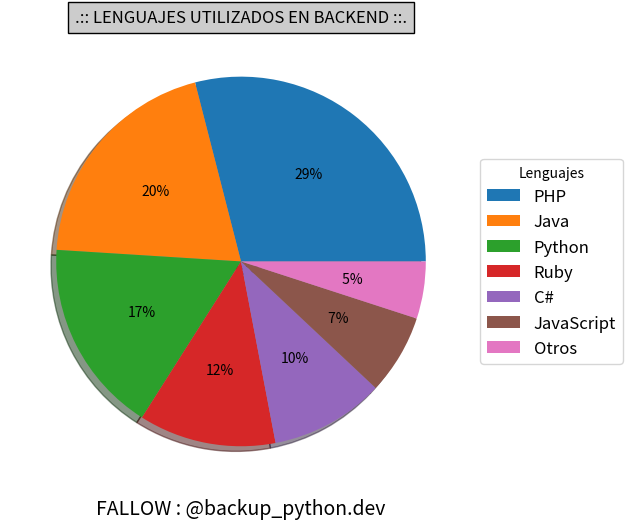

This chart was generated by the following Python code:
import matplotlib.pyplot as plt
# DOWNLOAD: python -m pip install matplotlib 


# autor: backup_python.dev

porcentajes = [29,20,17,12,10,7,5]

lenguajes =['PHP','Java','Python',
        'Ruby','C#','JavaScript',
        'Otros']

plt.style.use('fast')
plt.figure(figsize=(9, 6), dpi=80)
plt.pie(porcentajes,autopct='%2.0f%%', shadow=True)
plt.xlabel('FALLOW : @backup_python.dev',fontsize=14)
plt.title('.:: LENGUAJES UTILIZADOS EN BACKEND ::.',
                bbox={'facecolor':'0.8', 'pad':5})

for item in lenguajes:
    plt.legend(lenguajes,title='Lenguajes',prop = {'size': 12}, 
            loc='center left',
            bbox_to_anchor=(1, 0, 0.5, 1))


plt.show()



